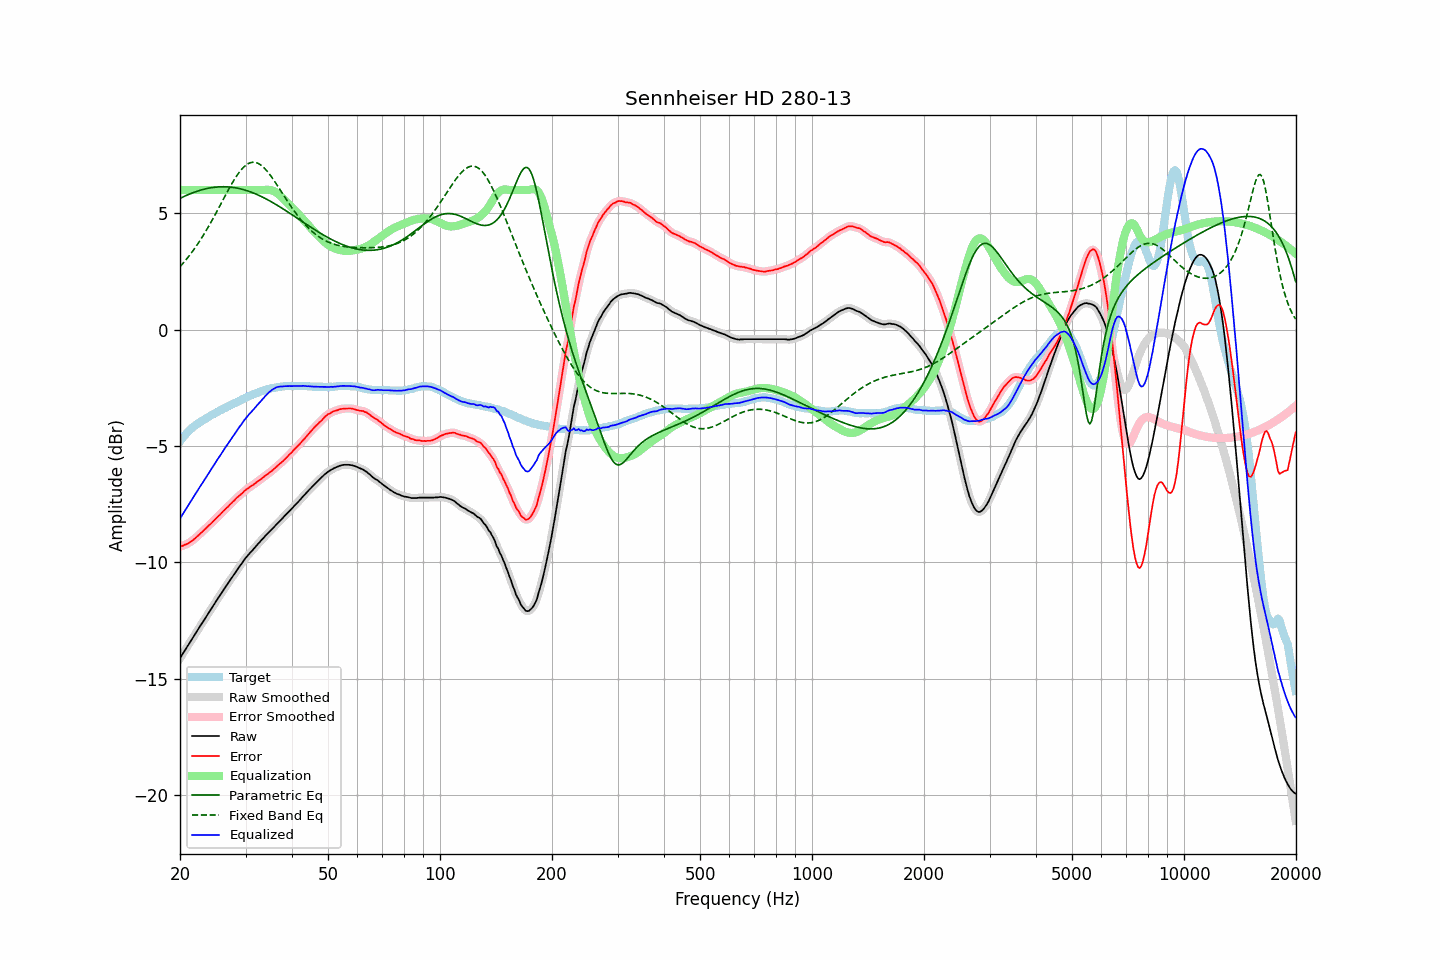

The data file committed next to this chart (first rows):
frequency, raw, error, smoothed, error_smoothed, equalization, parametric_eq, fixed_band_eq, equalized_raw, equalized_smoothed, target
20.00, -14.12, -9.32, -14.12, -9.32, 6.00, 5.64, 2.71, -8.12, -8.12, -4.80
20.20, -14.01, -9.30, -14.01, -9.30, 6.00, 5.67, 2.78, -8.01, -8.01, -4.71
20.40, -13.90, -9.28, -13.90, -9.28, 6.00, 5.71, 2.86, -7.90, -7.90, -4.62
20.61, -13.79, -9.24, -13.79, -9.25, 6.00, 5.74, 2.94, -7.79, -7.79, -4.55
20.81, -13.68, -9.22, -13.68, -9.22, 6.00, 5.77, 3.03, -7.68, -7.68, -4.46
21.02, -13.57, -9.19, -13.57, -9.18, 6.00, 5.80, 3.11, -7.57, -7.57, -4.38
21.23, -13.46, -9.14, -13.46, -9.14, 6.00, 5.83, 3.20, -7.46, -7.46, -4.32
21.44, -13.34, -9.09, -13.35, -9.09, 6.00, 5.86, 3.29, -7.34, -7.35, -4.26
21.66, -13.24, -9.05, -13.24, -9.04, 6.00, 5.88, 3.38, -7.24, -7.24, -4.19
21.87, -13.12, -8.99, -13.13, -8.99, 6.00, 5.91, 3.48, -7.12, -7.13, -4.14
22.09, -13.01, -8.93, -13.02, -8.93, 6.00, 5.93, 3.58, -7.01, -7.02, -4.09
22.31, -12.90, -8.87, -12.90, -8.87, 6.00, 5.96, 3.68, -6.90, -6.90, -4.04
22.54, -12.80, -8.81, -12.80, -8.80, 6.00, 5.98, 3.78, -6.80, -6.80, -3.99
22.76, -12.69, -8.74, -12.69, -8.74, 6.00, 6.00, 3.89, -6.69, -6.69, -3.95
22.99, -12.59, -8.68, -12.58, -8.67, 6.00, 6.02, 4.00, -6.59, -6.58, -3.91
23.22, -12.48, -8.61, -12.48, -8.61, 6.00, 6.04, 4.11, -6.48, -6.48, -3.87
23.45, -12.37, -8.55, -12.37, -8.54, 6.00, 6.05, 4.23, -6.37, -6.37, -3.82
23.69, -12.26, -8.48, -12.26, -8.48, 6.00, 6.07, 4.34, -6.26, -6.26, -3.78
23.92, -12.14, -8.40, -12.15, -8.41, 6.00, 6.08, 4.46, -6.14, -6.15, -3.74
24.16, -12.05, -8.35, -12.04, -8.35, 6.00, 6.10, 4.58, -6.05, -6.04, -3.69
24.40, -11.93, -8.28, -11.94, -8.28, 6.00, 6.11, 4.71, -5.93, -5.94, -3.65
24.65, -11.83, -8.20, -11.83, -8.21, 6.00, 6.12, 4.83, -5.83, -5.83, -3.62
24.89, -11.72, -8.14, -11.72, -8.14, 6.00, 6.12, 4.96, -5.72, -5.72, -3.58
25.14, -11.61, -8.07, -11.61, -8.07, 6.00, 6.13, 5.09, -5.61, -5.61, -3.54
25.39, -11.50, -8.00, -11.51, -8.01, 6.00, 6.14, 5.22, -5.50, -5.51, -3.50
25.65, -11.41, -7.94, -11.40, -7.93, 6.00, 6.14, 5.35, -5.41, -5.40, -3.46
25.91, -11.30, -7.86, -11.30, -7.86, 6.00, 6.14, 5.48, -5.30, -5.30, -3.44
26.16, -11.18, -7.79, -11.19, -7.79, 6.00, 6.14, 5.61, -5.18, -5.19, -3.40
26.43, -11.09, -7.72, -11.09, -7.72, 6.00, 6.14, 5.74, -5.09, -5.09, -3.37
26.69, -10.99, -7.66, -10.99, -7.66, 6.00, 6.14, 5.87, -4.99, -4.99, -3.33
26.96, -10.89, -7.60, -10.88, -7.59, 6.00, 6.13, 6.00, -4.89, -4.88, -3.29
27.23, -10.78, -7.52, -10.78, -7.52, 6.00, 6.13, 6.12, -4.78, -4.78, -3.26
27.50, -10.68, -7.46, -10.68, -7.46, 6.00, 6.12, 6.24, -4.68, -4.68, -3.22
27.77, -10.57, -7.39, -10.57, -7.39, 6.00, 6.11, 6.36, -4.57, -4.57, -3.19
28.05, -10.48, -7.33, -10.48, -7.32, 6.00, 6.10, 6.48, -4.48, -4.48, -3.15
28.33, -10.38, -7.24, -10.38, -7.25, 6.00, 6.09, 6.58, -4.38, -4.38, -3.13
28.62, -10.28, -7.18, -10.28, -7.18, 6.00, 6.08, 6.69, -4.28, -4.28, -3.09
28.90, -10.18, -7.12, -10.18, -7.12, 6.00, 6.06, 6.78, -4.18, -4.18, -3.05
29.19, -10.09, -7.06, -10.08, -7.06, 6.00, 6.05, 6.87, -4.09, -4.08, -3.02
29.48, -9.99, -7.01, -9.98, -7.00, 6.00, 6.03, 6.94, -3.99, -3.98, -2.97
29.78, -9.89, -6.93, -9.89, -6.94, 6.00, 6.01, 7.01, -3.89, -3.89, -2.96
30.08, -9.80, -6.88, -9.80, -6.88, 6.00, 5.99, 7.07, -3.80, -3.80, -2.92
30.38, -9.72, -6.83, -9.71, -6.83, 6.00, 5.97, 7.12, -3.72, -3.71, -2.89
30.68, -9.64, -6.79, -9.64, -6.78, 6.00, 5.94, 7.15, -3.64, -3.64, -2.85
30.99, -9.56, -6.73, -9.56, -6.74, 6.00, 5.92, 7.18, -3.56, -3.56, -2.83
31.30, -9.49, -6.70, -9.48, -6.69, 6.00, 5.89, 7.19, -3.49, -3.48, -2.79
31.61, -9.41, -6.64, -9.41, -6.64, 6.00, 5.86, 7.19, -3.41, -3.41, -2.76
31.93, -9.33, -6.59, -9.33, -6.59, 6.00, 5.84, 7.18, -3.33, -3.33, -2.73
32.24, -9.25, -6.53, -9.25, -6.54, 6.00, 5.81, 7.16, -3.25, -3.25, -2.71
32.57, -9.17, -6.48, -9.17, -6.49, 6.00, 5.77, 7.13, -3.17, -3.17, -2.69
32.89, -9.10, -6.45, -9.09, -6.44, 6.00, 5.74, 7.09, -3.10, -3.09, -2.65
33.22, -9.02, -6.39, -9.02, -6.39, 6.00, 5.71, 7.04, -3.02, -3.02, -2.63
33.55, -8.95, -6.33, -8.94, -6.33, 6.00, 5.68, 6.98, -2.94, -2.94, -2.61
33.89, -8.87, -6.27, -8.87, -6.28, 6.01, 5.64, 6.91, -2.86, -2.86, -2.59
34.23, -8.80, -6.23, -8.80, -6.23, 6.01, 5.60, 6.83, -2.78, -2.79, -2.56
34.57, -8.73, -6.18, -8.73, -6.18, 6.01, 5.57, 6.74, -2.72, -2.72, -2.55
34.92, -8.66, -6.12, -8.66, -6.13, 6.00, 5.53, 6.66, -2.65, -2.65, -2.54
35.27, -8.59, -6.08, -8.59, -6.07, 5.99, 5.49, 6.56, -2.60, -2.60, -2.51
35.62, -8.52, -6.01, -8.52, -6.01, 5.96, 5.45, 6.46, -2.55, -2.55, -2.50
35.97, -8.45, -5.95, -8.44, -5.95, 5.93, 5.41, 6.36, -2.51, -2.51, -2.49
... 635 more rows
